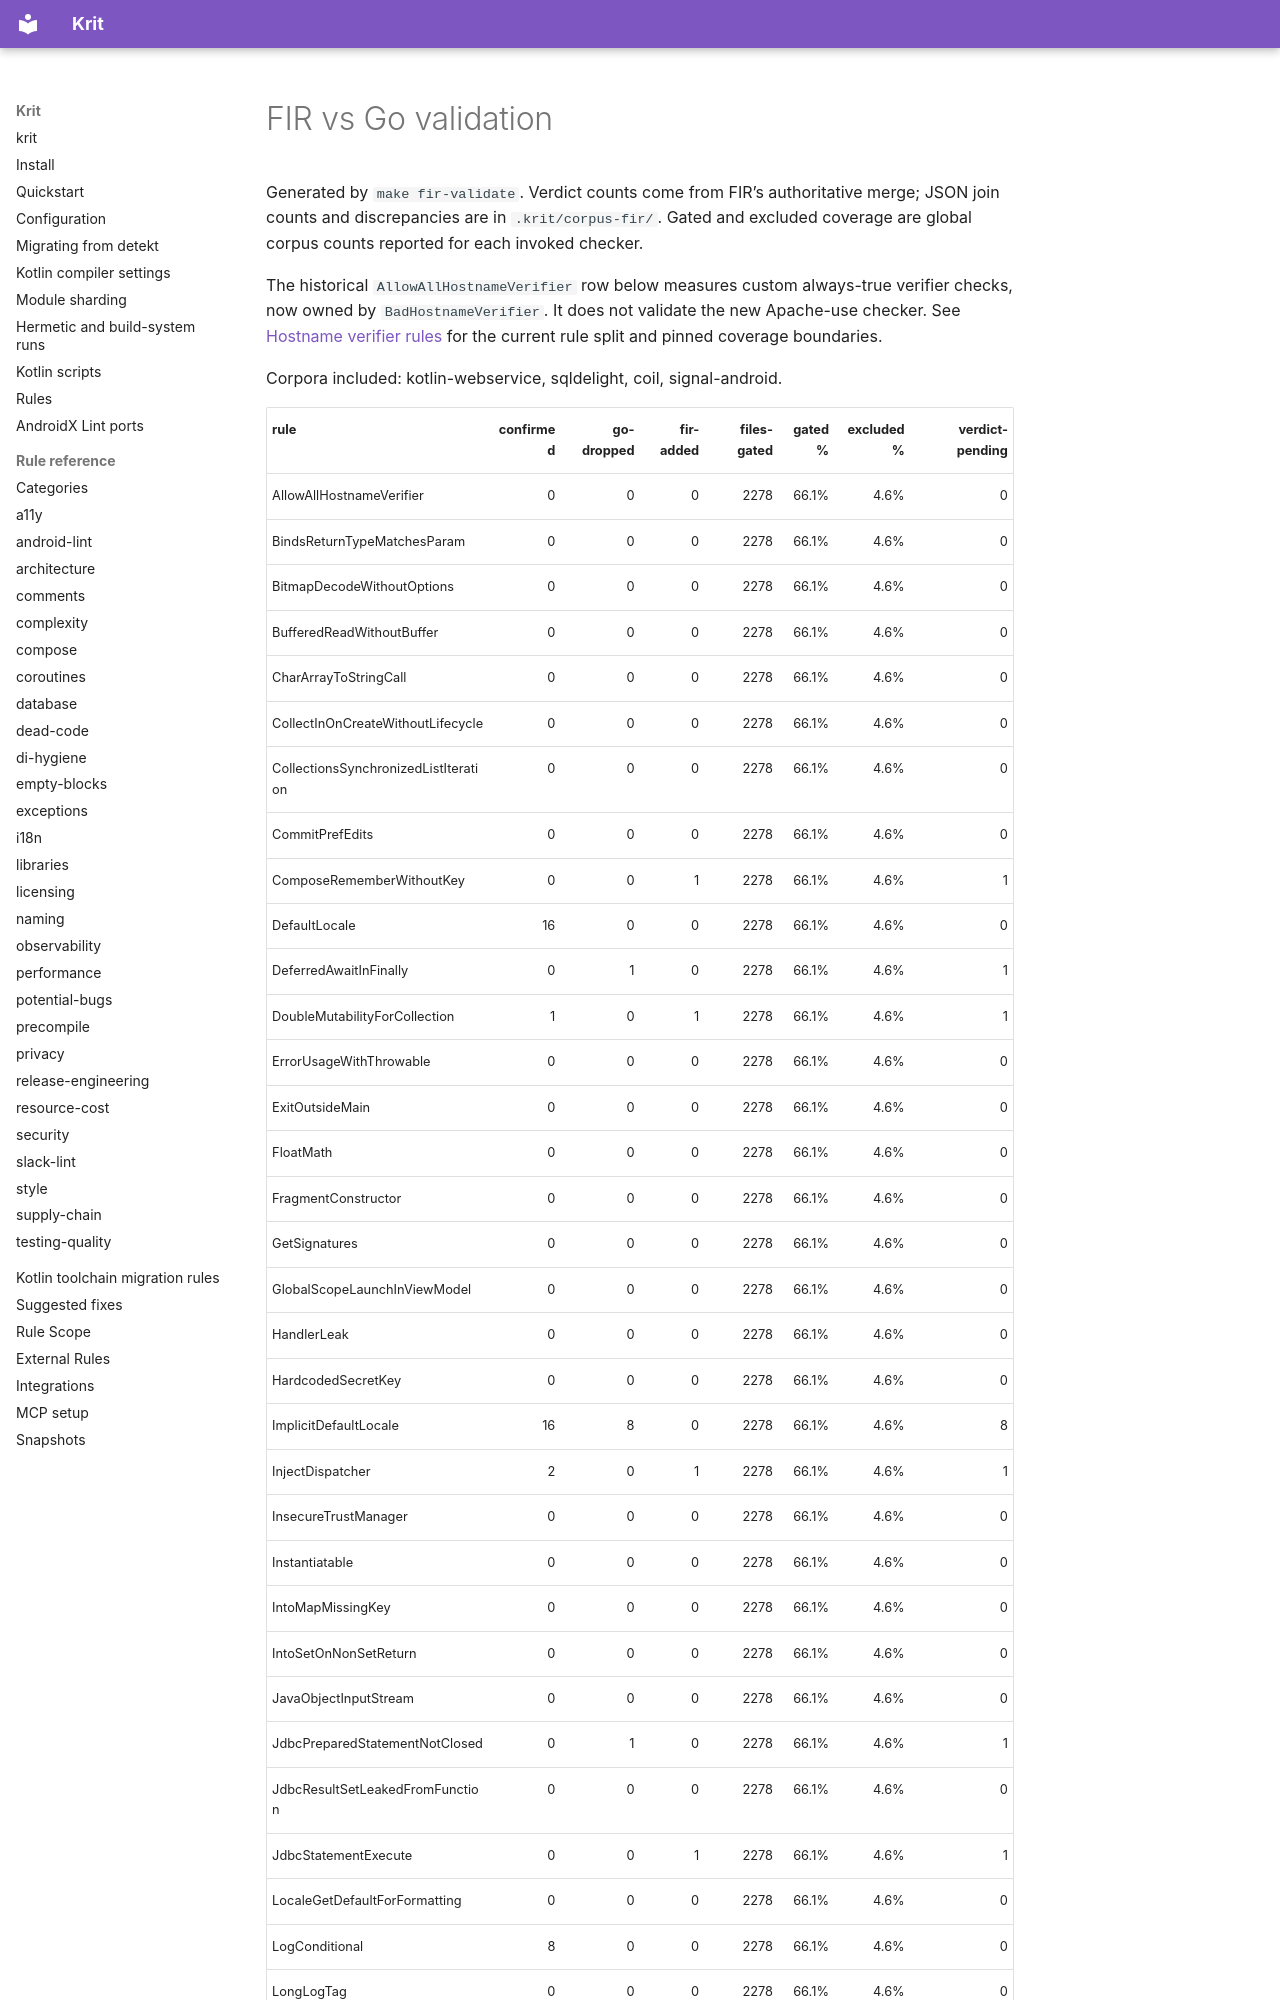

repository: kaeawc/krit · page: fir-validation/index.html · generator: mkdocs

# FIR vs Go validation

Generated by `make fir-validate`. Verdict counts come from FIR's authoritative merge; JSON join counts and discrepancies are in `.krit/corpus-fir/`. Gated and excluded coverage are global corpus counts reported for each invoked checker.

The historical `AllowAllHostnameVerifier` row below measures custom always-true verifier checks, now
owned by `BadHostnameVerifier`. It does not validate the new Apache-use checker. See
[Hostname verifier rules](hostname-verifiers.md) for the current rule split and pinned coverage boundaries.

Corpora included: kotlin-webservice, sqldelight, coil, signal-android.
